The GitHub repository Deepchavan1/skin-cancer contains a labelled image folder "skindata-2" with 5 categories: akiec, bcc, bkl, mel, vasc. Examples follow, each with its label.

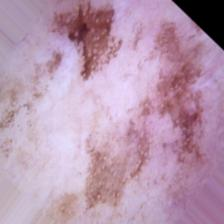
Label: bkl

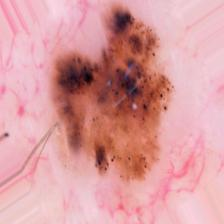
Label: bcc

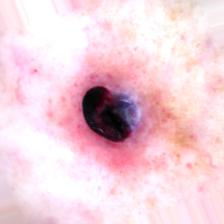
Label: vasc

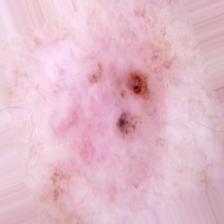
Label: bcc

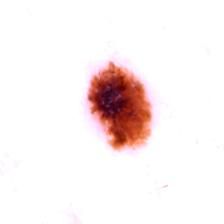
Label: mel

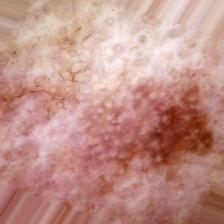
Label: akiec
